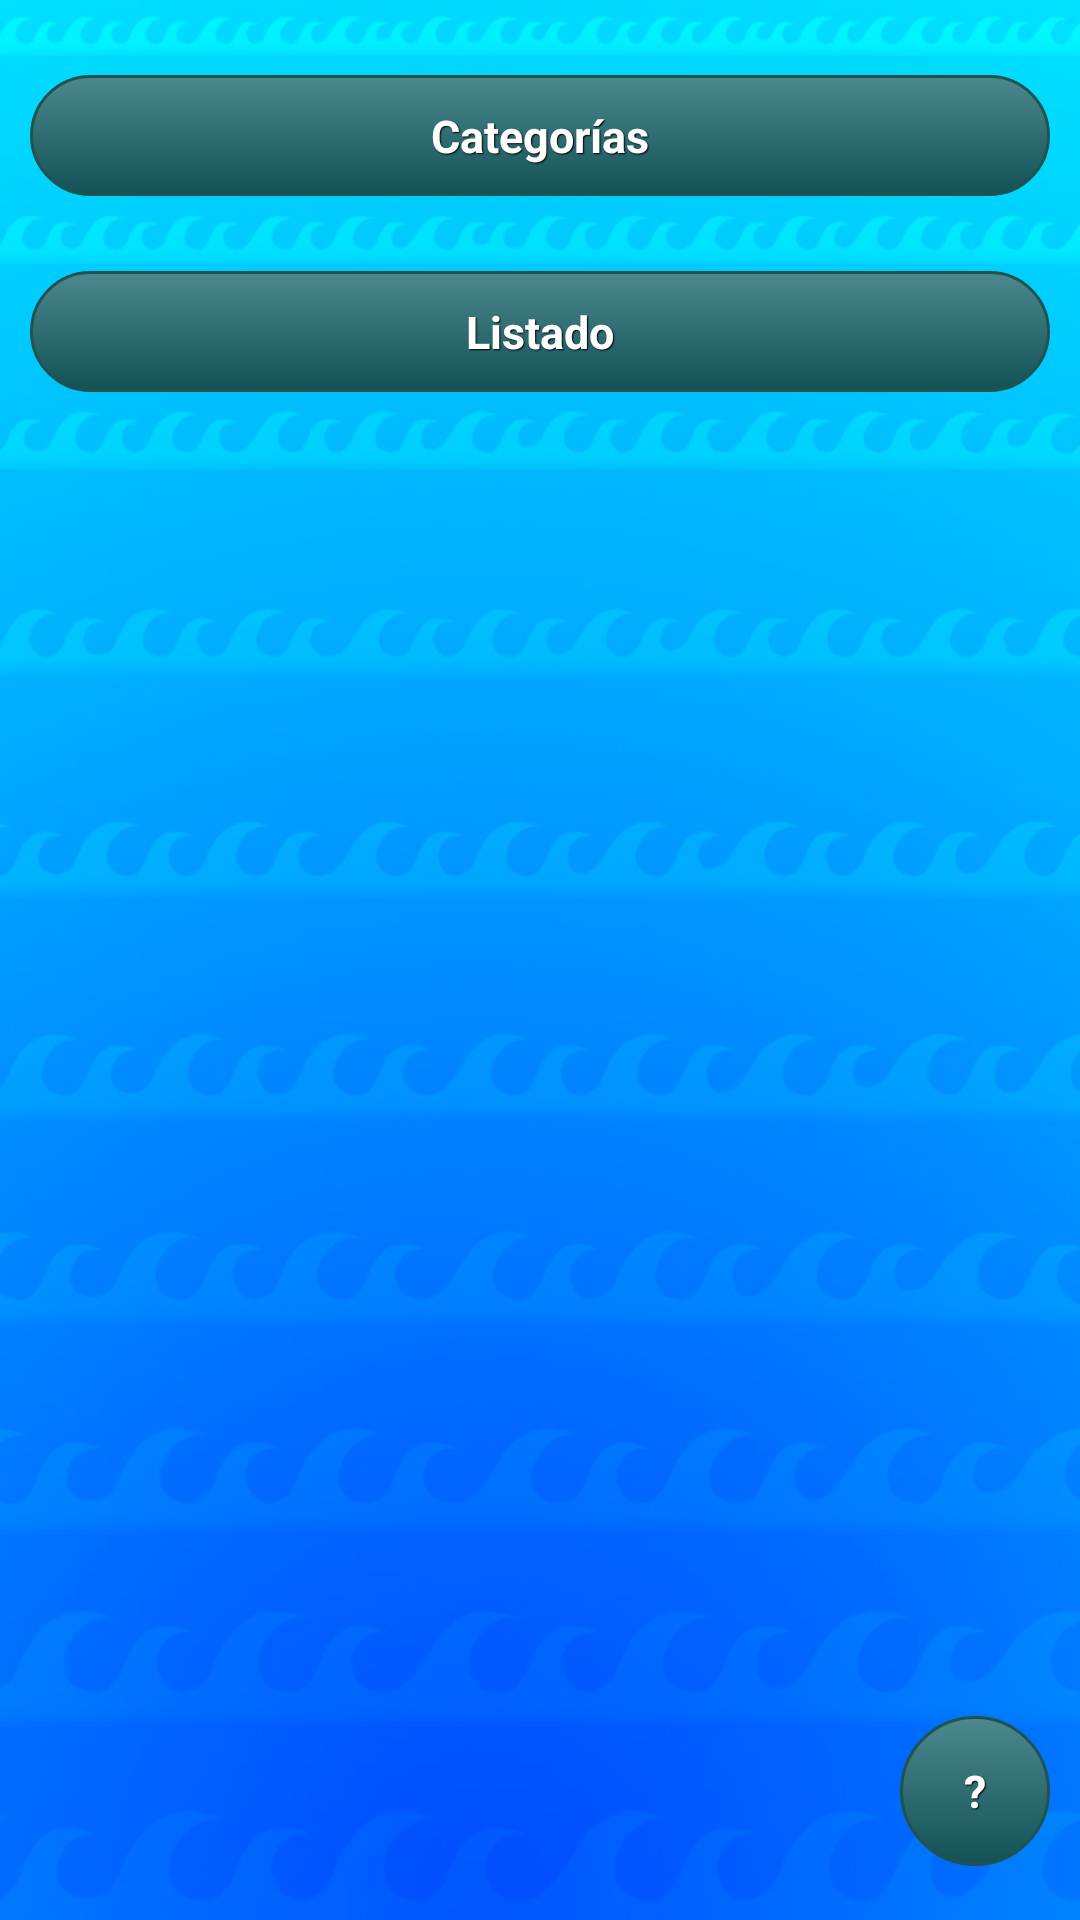

The Android layout XML behind this screen, and the referenced resources:
<!-- AndroidManifest.xml: application theme AppTheme -->
<!-- res/layout/fragment_inicio.xml -->
<?xml version="1.0" encoding="utf-8"?>

<RelativeLayout xmlns:android="http://schemas.android.com/apk/res/android"
    android:layout_width="match_parent"
    android:layout_height="match_parent" 
    android:background="@drawable/fondo">
    
	<Button
        android:id="@+id/bCategorias"
        style="@style/btnStyle"
        android:layout_width="match_parent"
        android:layout_height="wrap_content"
        android:layout_alignParentLeft="true"
        android:layout_marginLeft="10dp"
        android:layout_marginRight="10dp"
        android:layout_marginTop="25dp"
        android:text="@string/bCategorias" />

	<Button
        android:id="@+id/bListado"
        style="@style/btnStyle"
        android:layout_width="match_parent"
        android:layout_height="wrap_content"
        android:layout_alignParentLeft="true"
        android:layout_below="@+id/bCategorias"
        android:layout_marginTop="25dp"
        android:layout_marginLeft="10dp"
        android:layout_marginRight="10dp"
        android:text="@string/bListado" />

	<Button
	    android:id="@+id/bAyuda"
	    style="@style/btnStyle"
	    android:layout_width="50dp"
	    android:layout_height="50dp"
	    android:layout_alignParentBottom="true"
	    android:layout_alignRight="@+id/bListado"
	    android:layout_marginBottom="18dp"
	    android:text="@string/bAyuda" />
		
</RelativeLayout>
<!-- resources referenced by this layout -->
<resources>
  <!-- drawable fondo: jpg bitmap (drawable, 76843 bytes) -->
  <string name="bAyuda">?</string>
  <string name="bCategorias">Categorías</string>
  <string name="bListado">Listado</string>
  <style name="btnStyle" parent="@android:style/Widget.Button">
  	       <item name="android:textSize">15sp</item>
  	       <item name="android:textStyle">bold</item>
  	       <item name="android:textColor">#FFFFFF</item>
  	       <item name="android:gravity">center</item>
  	       <item name="android:shadowColor">#000000</item>
  	       <item name="android:shadowDx">1</item>
  	       <item name="android:shadowDy">1</item>
  	       <item name="android:shadowRadius">0.6</item>
  	       <item name="android:background">@drawable/custom_button</item>
  	       <item name="android:padding">10dip</item>
  	</style>
  <style name="AppTheme" parent="AppBaseTheme">
          
      </style>
  <!-- drawable custom_button (drawable) -->
  <?xml version="1.0" encoding="utf-8"?>
  <selector xmlns:android="http://schemas.android.com/apk/res/android" >
       <item android:state_pressed="true" >
           <shape android:shape="rectangle"  >
               <corners android:radius="30dip" />
               <stroke android:width="1dip" android:color="#20534e" />
               <gradient  android:angle="-90"  android:startColor="#062d30" android:endColor="#4c898e"  />           
           </shape>
       </item>
      <item android:state_focused="true">
           <shape android:shape="rectangle"  >
               <corners android:radius="30dip" />
               <stroke android:width="1dip" android:color="#20534e" />
               <solid  android:color="#125156"/>      
           </shape>
       </item> 
      <item >
          <shape android:shape="rectangle">
               <corners android:radius="30dip" />
               <stroke android:width="1dip" android:color="#20534e" />
               <gradient  android:angle="-90"  android:startColor="#4c898e" android:endColor="#125156" />           
           </shape>
       </item>
  </selector>
  <style name="AppBaseTheme" parent="android:Theme.Light">
          
      </style>
</resources>
